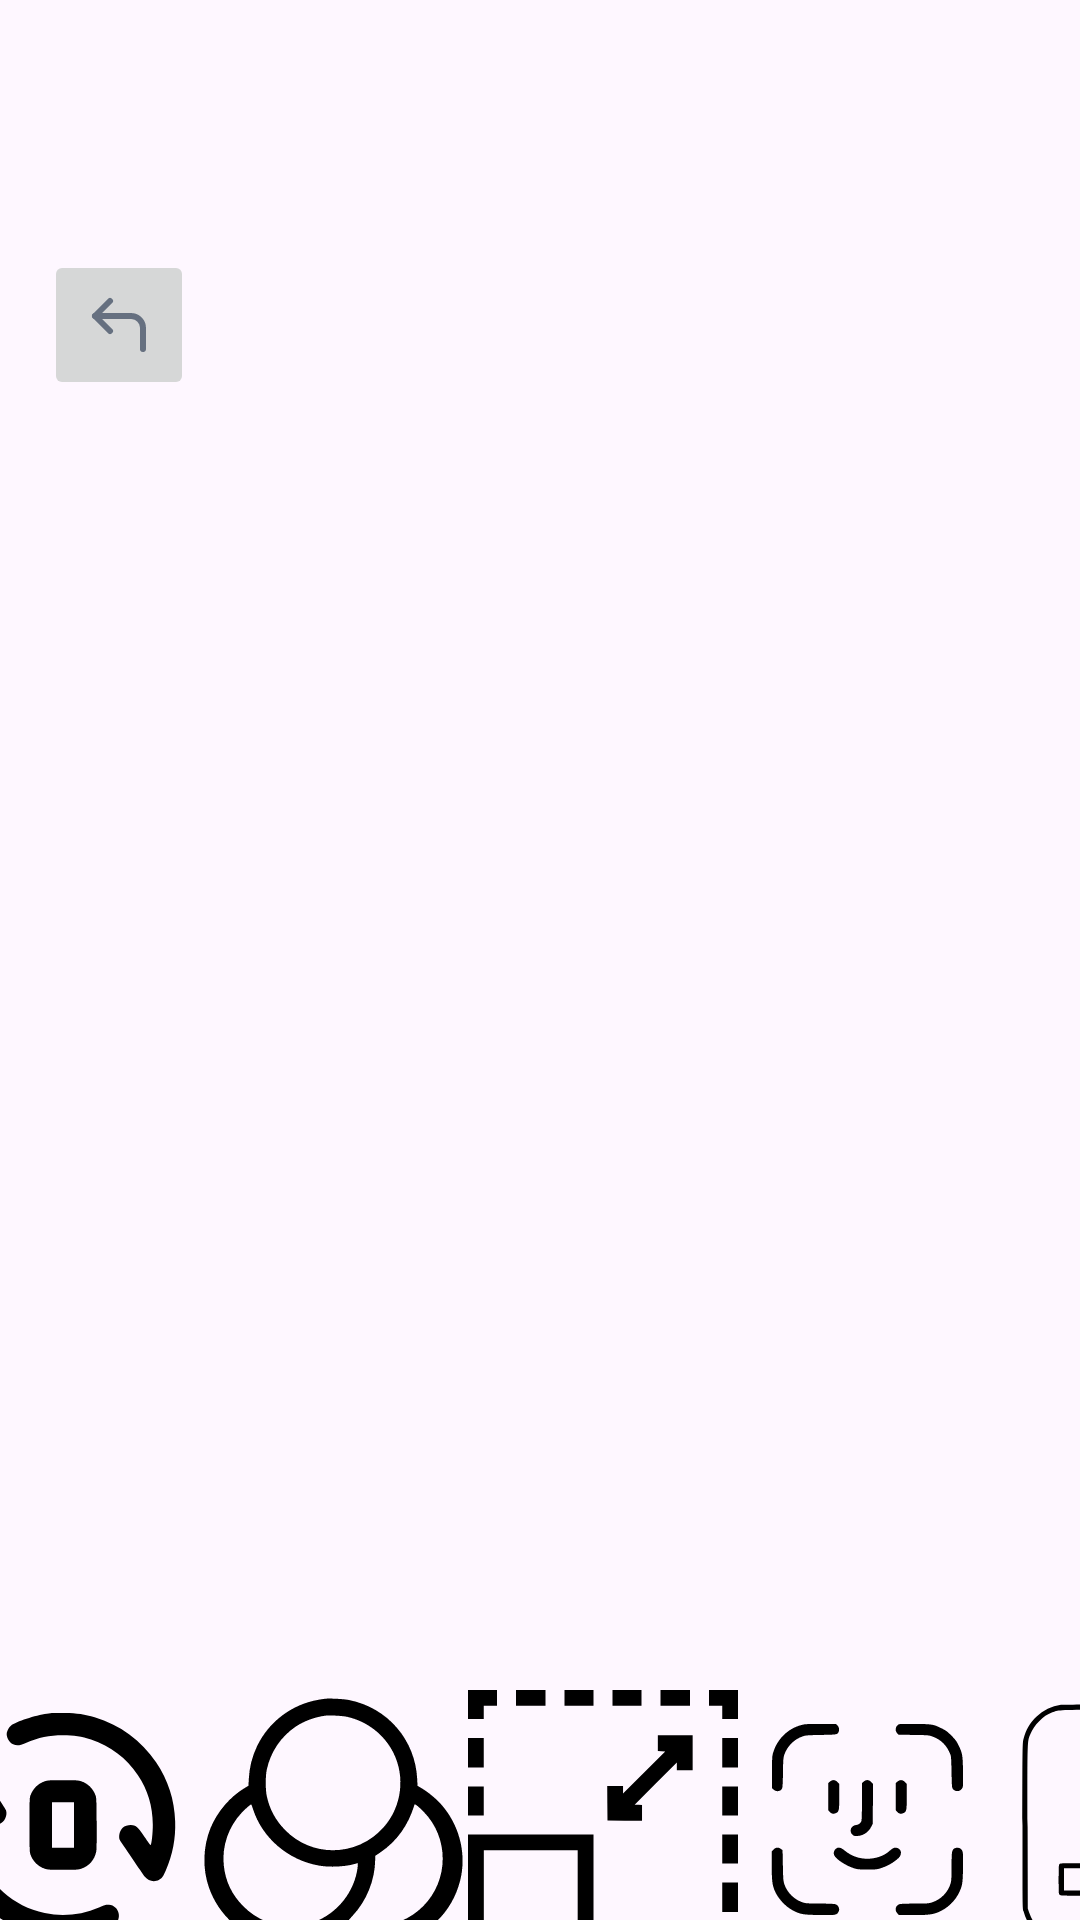

Here is an Android app screen rendered from its layout file. Give the layout XML and the strings, colors and styles it references.
<!-- AndroidManifest.xml: application theme Theme.MobileDevHits -->
<!-- res/layout/activity_tools.xml -->
<?xml version="1.0" encoding="utf-8"?>
<androidx.constraintlayout.widget.ConstraintLayout xmlns:android="http://schemas.android.com/apk/res/android"
    xmlns:app="http://schemas.android.com/apk/res-auto"
    xmlns:tools="http://schemas.android.com/tools"
    android:id="@+id/tools"
    android:layout_width="match_parent"
    android:layout_height="match_parent">

    <ImageView
        android:id="@+id/currentPhoto"
        android:layout_width="300dp"
        android:layout_height="500dp"
        android:contentDescription="@string/photo"
        android:scaleType="fitCenter"
        app:layout_constraintBottom_toBottomOf="parent"
        app:layout_constraintEnd_toEndOf="parent"
        app:layout_constraintHorizontal_bias="0.495"
        app:layout_constraintStart_toStartOf="parent"
        app:layout_constraintTop_toTopOf="parent"
        app:layout_constraintVertical_bias="0.389"
        tools:srcCompat="@tools:sample/avatars" />

    <HorizontalScrollView
        android:id="@+id/toolsScroller"
        android:layout_width="409dp"
        android:layout_height="96dp"
        android:layout_marginTop="28dp"
        app:layout_constraintBottom_toBottomOf="parent"
        app:layout_constraintEnd_toEndOf="parent"
        app:layout_constraintStart_toStartOf="parent"
        app:layout_constraintTop_toBottomOf="@+id/currentPhoto">

        <LinearLayout
            android:id="@+id/toolList"
            android:layout_width="wrap_content"
            android:layout_height="match_parent"
            android:orientation="horizontal">

            <ImageButton
                android:id="@+id/rotate"
                style="@android:style/Widget.ImageButton"
                android:layout_width="90dp"
                android:layout_height="90dp"
                android:background="#00FF0000"
                android:contentDescription="@string/rotate"
                android:scaleType="fitCenter"
                android:src="@drawable/ic_rotate"
                tools:src="@drawable/ic_rotate"
                tools:srcCompat="@drawable/ic_rotate" />

            <ImageButton
                android:id="@+id/color"
                android:layout_width="90dp"
                android:layout_height="90dp"
                android:background="#00FF0000"
                android:contentDescription="@string/color"
                android:scaleType="fitCenter"
                android:src="@drawable/ic_color_correction"
                tools:src="@drawable/ic_color_correction"
                tools:srcCompat="@drawable/ic_color_correction" />

            <ImageButton
                android:id="@+id/scale"
                android:layout_width="90dp"
                android:layout_height="90dp"
                android:background="#00FF0000"
                android:contentDescription="@string/scale"
                android:scaleType="fitCenter"
                android:src="@drawable/ic_scale"
                tools:src="@drawable/ic_scale"
                tools:srcCompat="@drawable/ic_scale" />

            <ImageButton
                android:id="@+id/face"
                android:layout_width="90dp"
                android:layout_height="90dp"
                android:background="#00FF0000"
                android:contentDescription="@string/face"
                android:scaleType="fitCenter"
                android:src="@drawable/ic_face"
                tools:src="@drawable/ic_face"
                tools:srcCompat="@drawable/ic_face" />

            <ImageButton
                android:id="@+id/vector_edit"
                android:layout_width="90dp"
                android:layout_height="90dp"
                android:background="#00FF0000"
                android:contentDescription="@string/vector_edit"
                android:scaleType="fitCenter"
                android:src="@drawable/ic_vector_editor"
                tools:srcCompat="@drawable/ic_vector_editor" />

            <ImageButton
                android:id="@+id/retouch"
                android:layout_width="90dp"
                android:layout_height="90dp"
                android:backgroundTint="#00FF0000"
                android:contentDescription="@string/retouch"
                android:scaleType="fitCenter"
                android:src="@drawable/ic_retouch"
                tools:srcCompat="@drawable/ic_retouch" />

            <ImageButton
                android:id="@+id/blur"
                android:layout_width="90dp"
                android:layout_height="90dp"
                android:backgroundTint="#00FF0000"
                android:contentDescription="@string/blur"
                android:scaleType="fitCenter"
                android:src="@drawable/ic_blur"
                tools:srcCompat="@drawable/ic_blur" />

            <ImageButton
                android:id="@+id/affine"
                android:layout_width="90dp"
                android:layout_height="90dp"
                android:backgroundTint="#00FF0000"
                android:contentDescription="@string/affine"
                android:scaleType="fitCenter"
                android:src="@drawable/ic_affine"
                tools:srcCompat="@drawable/ic_affine" />

            <ImageButton
                android:id="@+id/dice"
                android:layout_width="90dp"
                android:layout_height="90dp"
                android:backgroundTint="#00FF0000"
                android:contentDescription="@string/dice"
                android:scaleType="fitCenter"
                android:src="@drawable/ic_dice"
                tools:srcCompat="@drawable/ic_dice" />

        </LinearLayout>
    </HorizontalScrollView>

    <ImageButton
        android:id="@+id/button_return_2"
        android:layout_width="50dp"
        android:layout_height="50dp"
        android:layout_marginTop="32dp"
        app:layout_constraintBottom_toBottomOf="@+id/currentPhoto"
        app:layout_constraintEnd_toEndOf="@+id/currentPhoto"
        app:layout_constraintHorizontal_bias="0.052"
        app:layout_constraintStart_toStartOf="parent"
        app:layout_constraintTop_toTopOf="parent"
        app:layout_constraintVertical_bias="0.109"
        app:srcCompat="@drawable/corner_up_left" />

</androidx.constraintlayout.widget.ConstraintLayout>
<!-- resources referenced by this layout -->
<resources>
  <!-- drawable corner_up_left (drawable) -->
  <vector xmlns:android="http://schemas.android.com/apk/res/android"
      android:width="24dp"
      android:height="24dp"
      android:viewportWidth="24"
      android:viewportHeight="24">
    <path
        android:pathData="M9,14L4,9L9,4"
        android:strokeLineJoin="round"
        android:strokeWidth="2"
        android:fillColor="#00000000"
        android:strokeColor="#667080"
        android:strokeLineCap="round"/>
    <path
        android:pathData="M20,20V13C20,11.939 19.579,10.922 18.828,10.172C18.078,9.421 17.061,9 16,9H4"
        android:strokeLineJoin="round"
        android:strokeWidth="2"
        android:fillColor="#00000000"
        android:strokeColor="#667080"
        android:strokeLineCap="round"/>
  </vector>
  <!-- drawable ic_affine: vector/xml drawable (drawable, 3741 chars, omitted) -->
  <!-- drawable ic_blur: vector/xml drawable (drawable, 6894 chars, omitted) -->
  <!-- drawable ic_color_correction (drawable) -->
  <vector xmlns:android="http://schemas.android.com/apk/res/android"
      android:width="512dp"
      android:height="512dp"
      android:viewportWidth="512"
      android:viewportHeight="512">
    <path
        android:pathData="M241,16.6c-1.9,0.2 -7.8,1.1 -13,2 -50.2,8.7 -93.9,41.7 -116,87.9 -9.5,19.9 -14.6,40.2 -15.7,62.5l-0.6,12.6 -6.3,3.7c-28.3,16.7 -52.8,45.3 -65.6,76.4 -14.4,35.3 -15.6,76.8 -3.2,112.5 18.8,53.9 62.9,92.6 119.8,105 8.7,1.9 13.1,2.2 31.6,2.2 18.5,-0 22.9,-0.3 31.3,-2.2 14.8,-3.3 29.9,-8.6 42,-14.9l10.9,-5.7 3.2,1.8c15.4,9.1 32.9,15.9 50.9,19.8 8.8,1.9 13.2,2.2 31.7,2.2 18.5,-0 22.9,-0.3 31.6,-2.2 61.8,-13.4 108.1,-58 123.5,-118.7 12.1,-48.1 0.2,-100.3 -31.8,-139.7 -11.3,-13.9 -29.7,-29.3 -44.9,-37.7l-4.1,-2.3 -0.6,-12.7c-3.6,-74.4 -56.1,-135.5 -129.2,-150.1 -9.7,-2 -37.2,-3.4 -45.5,-2.4zM283,50.9c38,8.6 70.2,33.7 87.4,67.9 23.1,45.9 15.9,102.5 -18.1,141.2 -49.5,56.3 -135.6,58.8 -187.5,5.2 -18,-18.6 -29,-39 -34.4,-64.2 -2.6,-11.9 -2.6,-38.1 0,-50 7.3,-33.8 26.8,-62.6 55.1,-81.7 15.7,-10.5 36.4,-18.1 56.5,-20.7 7.9,-1 32.7,0.4 41,2.3zM427.7,230.7c48.7,49.3 48.4,129.8 -0.6,179.2 -28.6,28.8 -69.3,42.5 -109.1,36.7 -9.4,-1.4 -31.2,-7.4 -32.8,-9.1 -0.3,-0.2 3.5,-4.6 8.2,-9.7 26.2,-27.8 42.3,-67.8 42.6,-105.8l0.1,-7.5 9.2,-6.2c31.8,-21.4 53.5,-51.7 65.3,-91.1 0.5,-1.9 6.8,3.1 17.1,13.5zM104.3,225.8c17.4,54.8 67,97.3 125.4,107.2 20.9,3.6 50.5,2.1 68.6,-3.4l4.7,-1.4 0,3.8c0,2.1 -0.7,7.4 -1.5,11.9 -8.8,46.4 -44.2,85.5 -89,98.6 -46.1,13.4 -92.9,1.4 -126.6,-32.4 -21.9,-22 -34,-47.4 -37.1,-78.4 -3.6,-35.6 9.2,-72.9 34.1,-99 7.2,-7.6 16.5,-15.7 17.9,-15.7 0.4,-0 2,3.9 3.5,8.8z"
        android:fillColor="#000000"
        android:strokeColor="#00000000"/>
  </vector>
  <!-- drawable ic_dice: vector/xml drawable (drawable, 3812 chars, omitted) -->
  <!-- drawable ic_face: vector/xml drawable (drawable, 3329 chars, omitted) -->
  <!-- drawable ic_retouch: vector/xml drawable (drawable, 4102 chars, omitted) -->
  <!-- drawable ic_rotate: vector/xml drawable (drawable, 2163 chars, omitted) -->
  <!-- drawable ic_scale: vector/xml drawable (drawable, 3374 chars, omitted) -->
  <!-- drawable ic_vector_editor: vector/xml drawable (drawable, 2111 chars, omitted) -->
  <string name="affine">AFFINE</string>
  <string name="blur">BLUR</string>
  <string name="color">COLOR</string>
  <string name="face">FACE</string>
  <string name="photo" />
  <string name="retouch">RETOUCH</string>
  <string name="rotate">ROTATE</string>
  <string name="scale">SCALE</string>
  <string name="vector_edit">VECTOR</string>
  <style name="Theme.MobileDevHits" parent="Base.Theme.MobileDevHits" />
  <style name="Base.Theme.MobileDevHits" parent="Theme.Material3.DayNight.NoActionBar">
          
          
      </style>
</resources>
